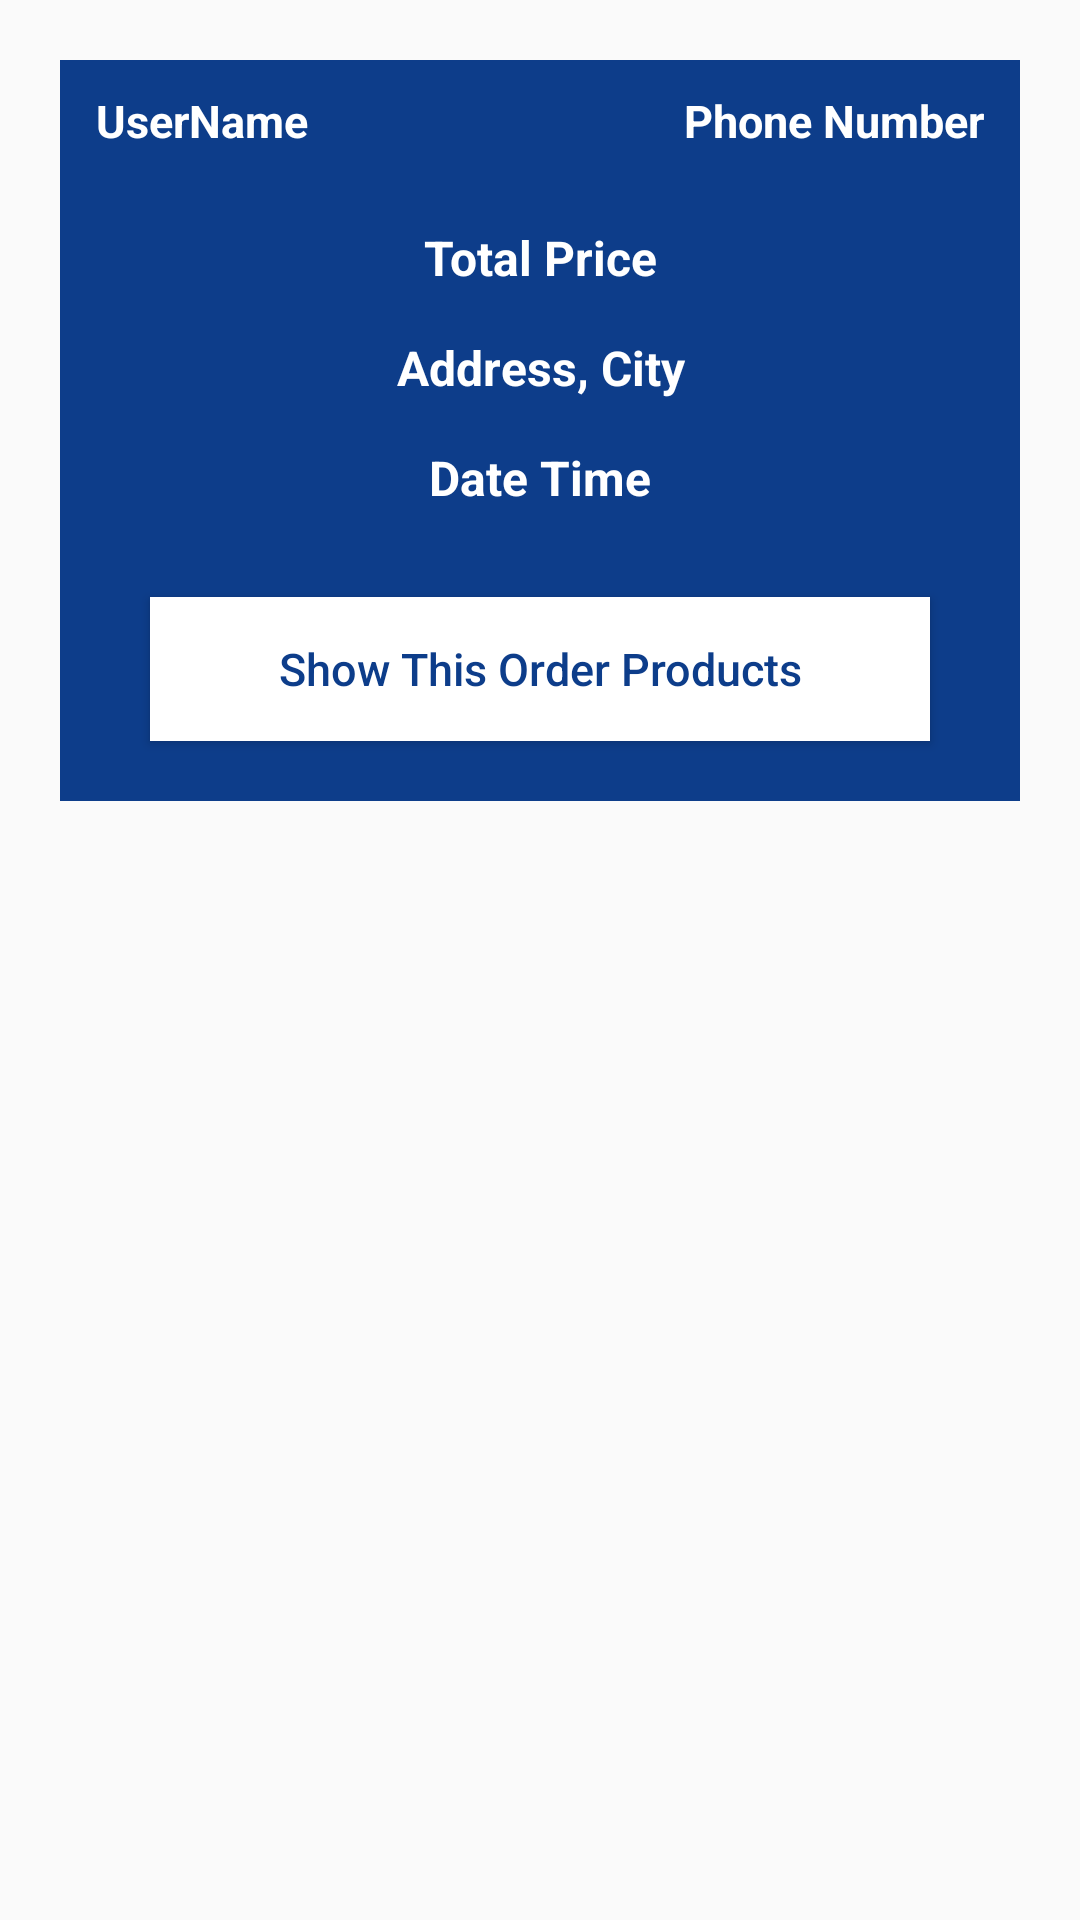

The Android layout XML behind this screen, and the referenced resources:
<!-- AndroidManifest.xml: application theme AppTheme -->
<!-- res/layout/orders_layout.xml -->
<?xml version="1.0" encoding="utf-8"?>
<RelativeLayout
    xmlns:android="http://schemas.android.com/apk/res/android"
    android:orientation="vertical"
    android:layout_width="match_parent"
    android:layout_height="wrap_content">

    <RelativeLayout
        android:layout_width="match_parent"
        android:layout_height="wrap_content"
        android:padding="10dp"
        android:layout_margin="20dp"
        android:background="@color/colorPrimaryDark">

        <TextView
            android:id="@+id/order_user_name"
            android:layout_width="160dp"
            android:layout_height="wrap_content"
            android:text="UserName"
            android:textColor="@android:color/white"
            android:textSize="15dp"
            android:layout_marginLeft="2dp"
            android:textStyle="bold"
            />

        <TextView
            android:id="@+id/order_phone_number"
            android:layout_width="160dp"
            android:layout_height="wrap_content"
            android:layout_alignParentEnd="true"
            android:text="Phone Number"
            android:textAlignment="viewEnd"
            android:textColor="@android:color/white"
            android:textSize="15dp"
            android:layout_marginRight="2dp"
            android:textStyle="bold"
            />

        <TextView
            android:id="@+id/order_total_price"
            android:layout_width="match_parent"
            android:layout_height="wrap_content"
            android:text="Total Price"
            android:textColor="@android:color/white"
            android:textSize="16dp"
            android:textStyle="bold"
            android:layout_below="@+id/cart_product_quantity"
            android:gravity="center"
            android:layout_marginTop="45dp"
            />

        <TextView
            android:id="@+id/order_address_city"
            android:layout_width="match_parent"
            android:layout_height="wrap_content"
            android:text="Address, City"
            android:textColor="@android:color/white"
            android:textSize="16dp"
            android:textStyle="bold"
            android:layout_below="@+id/order_total_price"
            android:gravity="center"
            android:layout_marginTop="15dp"
            />

        <TextView
            android:id="@+id/order_date_time"
            android:layout_width="match_parent"
            android:layout_height="wrap_content"
            android:text="Date Time"
            android:textColor="@android:color/white"
            android:textSize="16dp"
            android:textStyle="bold"
            android:layout_below="@+id/order_address_city"
            android:gravity="center"
            android:layout_marginTop="15dp"
            />

        <Button
            android:id="@+id/show_all_products_btn"
            android:layout_width="match_parent"
            android:layout_height="wrap_content"
            android:layout_marginLeft="20dp"
            android:layout_marginRight="20dp"
            android:layout_marginTop="29dp"
            android:layout_marginBottom="10dp"
            android:text="Show This Order Products"
            android:textColor="@color/colorPrimaryDark"
            android:textSize="15dp"
            android:textAllCaps="false"
            android:background="@android:color/white"
            android:layout_below="@+id/order_date_time"
            />

    </RelativeLayout>

</RelativeLayout>
<!-- resources referenced by this layout -->
<resources>
  <color name="colorPrimaryDark">#0D3D8A</color>
  <style name="AppTheme" parent="Theme.AppCompat.Light.DarkActionBar">
          
          <item name="colorPrimary">@color/colorPrimary</item>
          <item name="colorPrimaryDark">@color/colorPrimaryDark</item>
          <item name="colorAccent">@color/colorAccent</item>
      </style>
  <color name="colorPrimary">#0D3D8A</color>
  <color name="colorAccent">#D81B60</color>
</resources>
